Labelled photos from "data", an image-classification folder in Yusk1450/PythonStudyGroup. The possible labels are: apple, orange.

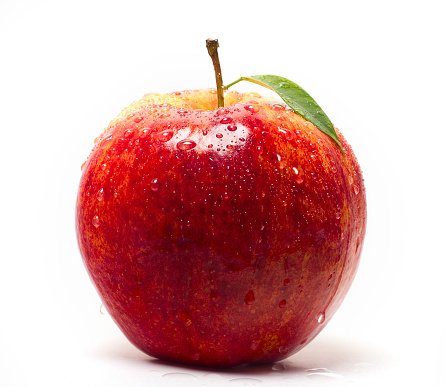
Label: apple

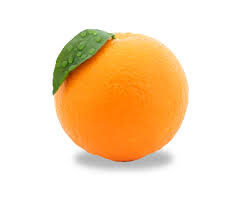
Label: orange

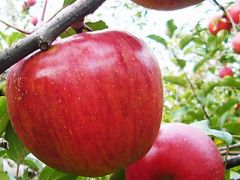
Label: apple

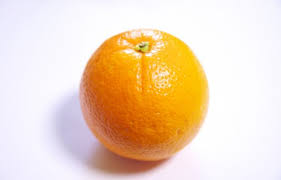
Label: orange

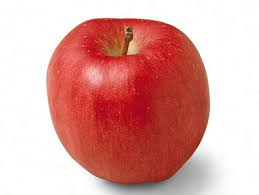
Label: apple

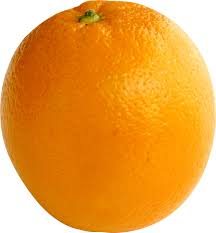
Label: orange
